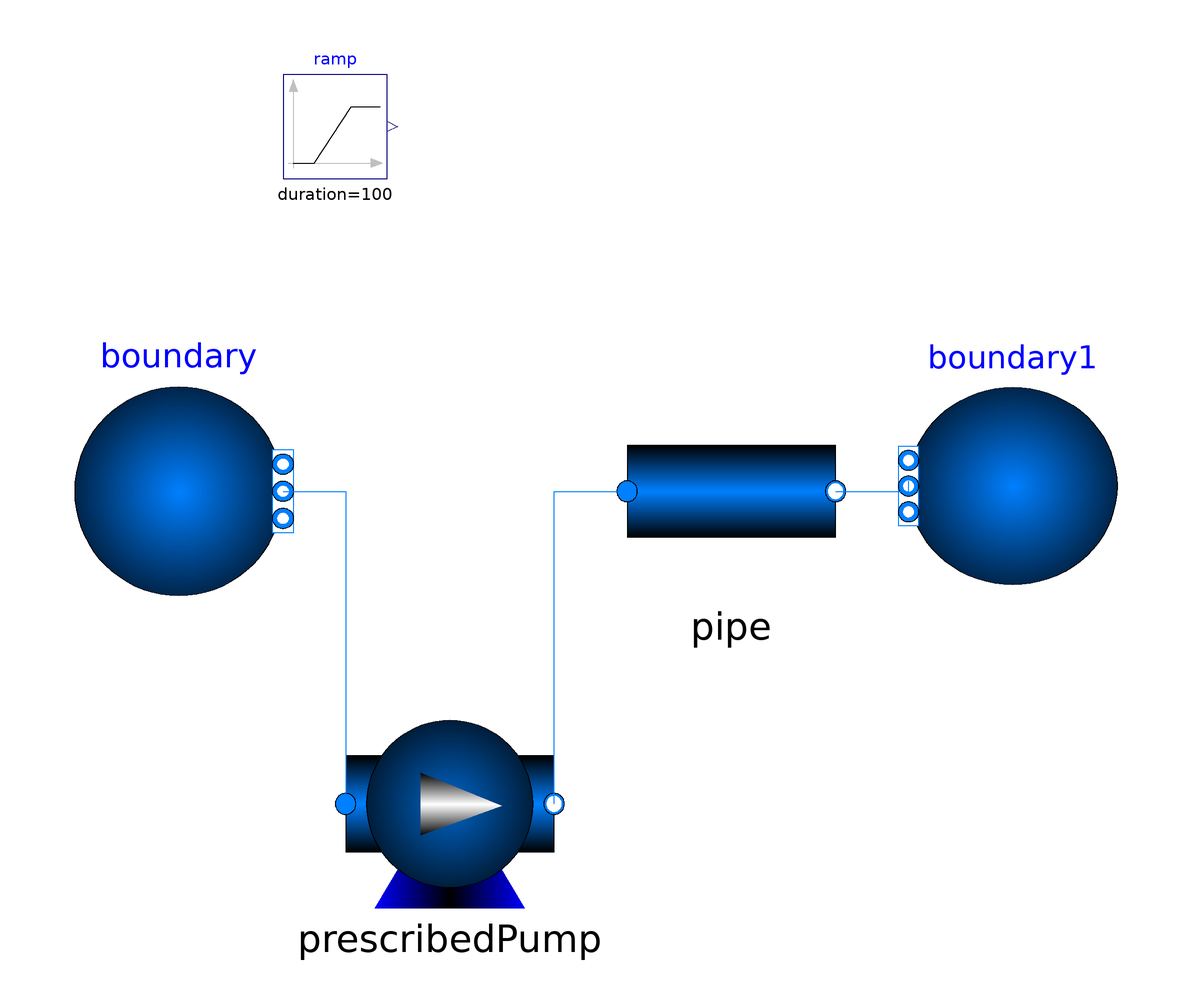

Above is the diagram view of the following Modelica model: its components placed by their Placement annotations and its connect equations drawn as lines.

model test_PrescribedPump

  TAeZoSysPro.FluidDynamics.Components.Machines.PrescribedPump prescribedPump(
    redeclare package Medium = Modelica.Media.Water.StandardWater,
    redeclare function flowCharacteristic = TAeZoSysPro.FluidDynamics.Components.Machines.BaseClasses.PumpCharacteristics.polynomialFlow(
      V_flow_nominal = linspace(0.1, 0.9, 10),
      head_nominal = {24.78, 17.36, 20.30, 15.58, 17.43, 12.66, 13.18, 8.61, 7.53, 3.42},
      OrderPolyFitting = 2),
    N_nominal = 1500,
    V_flow(start = 0.5),
    checkValve = false,
    d_nominal = 1000,
    use_N_in = false)
    annotation (
      Placement(visible = true, transformation(origin = {-28, -60}, extent = {{-20, -20}, {20, 20}}, rotation = 0)));
  Modelica.Fluid.Sources.FixedBoundary boundary(redeclare package Medium = Modelica.Media.Water.StandardWater, nPorts = 1, p = 101325)
    annotation (
      Placement(visible = true, transformation(origin = {-80, -1.9984e-15}, extent = {{-20, -20}, {20, 20}}, rotation = 0)));
  Modelica.Fluid.Sources.FixedBoundary boundary1(redeclare package Medium = Modelica.Media.Water.StandardWater, nPorts = 1, p = 101325)
    annotation (
      Placement(visible = true, transformation(origin = {80, 1}, extent = {{20, -19}, {-20, 19}}, rotation = 0)));
  Modelica.Blocks.Sources.Ramp ramp(duration = 100, height = 100, offset = 1500)
    annotation (
      Placement(visible = true, transformation(origin = {-50, 70}, extent = {{-10, -10}, {10, 10}}, rotation = 0)));
  TAeZoSysPro.FluidDynamics.Components.Pipes.StaticPipe pipe(redeclare package Medium = Modelica.Media.Water.StandardWater, A = 0.1, ksi = 10)
    annotation (
      Placement(visible = true, transformation(origin = {26, 3.55271e-15}, extent = {{-20, -20}, {20, 20}}, rotation = 0)));

equation

  connect(pipe.port_b, boundary1.ports[1])
    annotation (
      Line(points = {{46, 0}, {60, 0}, {60, 2}, {60, 2}}, color = {0, 127, 255}));
  connect(boundary.ports[1], prescribedPump.port_a)
    annotation (
      Line(points = {{-60, 0}, {-48, 0}, {-48, -60}, {-48, -60}}, color = {0, 127, 255}));
  connect(prescribedPump.port_b, pipe.port_a)
    annotation (
      Line(points = {{-8, -60}, {-8, -60}, {-8, 0}, {6, 0}, {6, 0}}, color = {0, 127, 255}));

  annotation (
    experiment(StartTime = 0, StopTime = 1, Tolerance = 1e-06, Interval = 0.002));

end test_PrescribedPump;